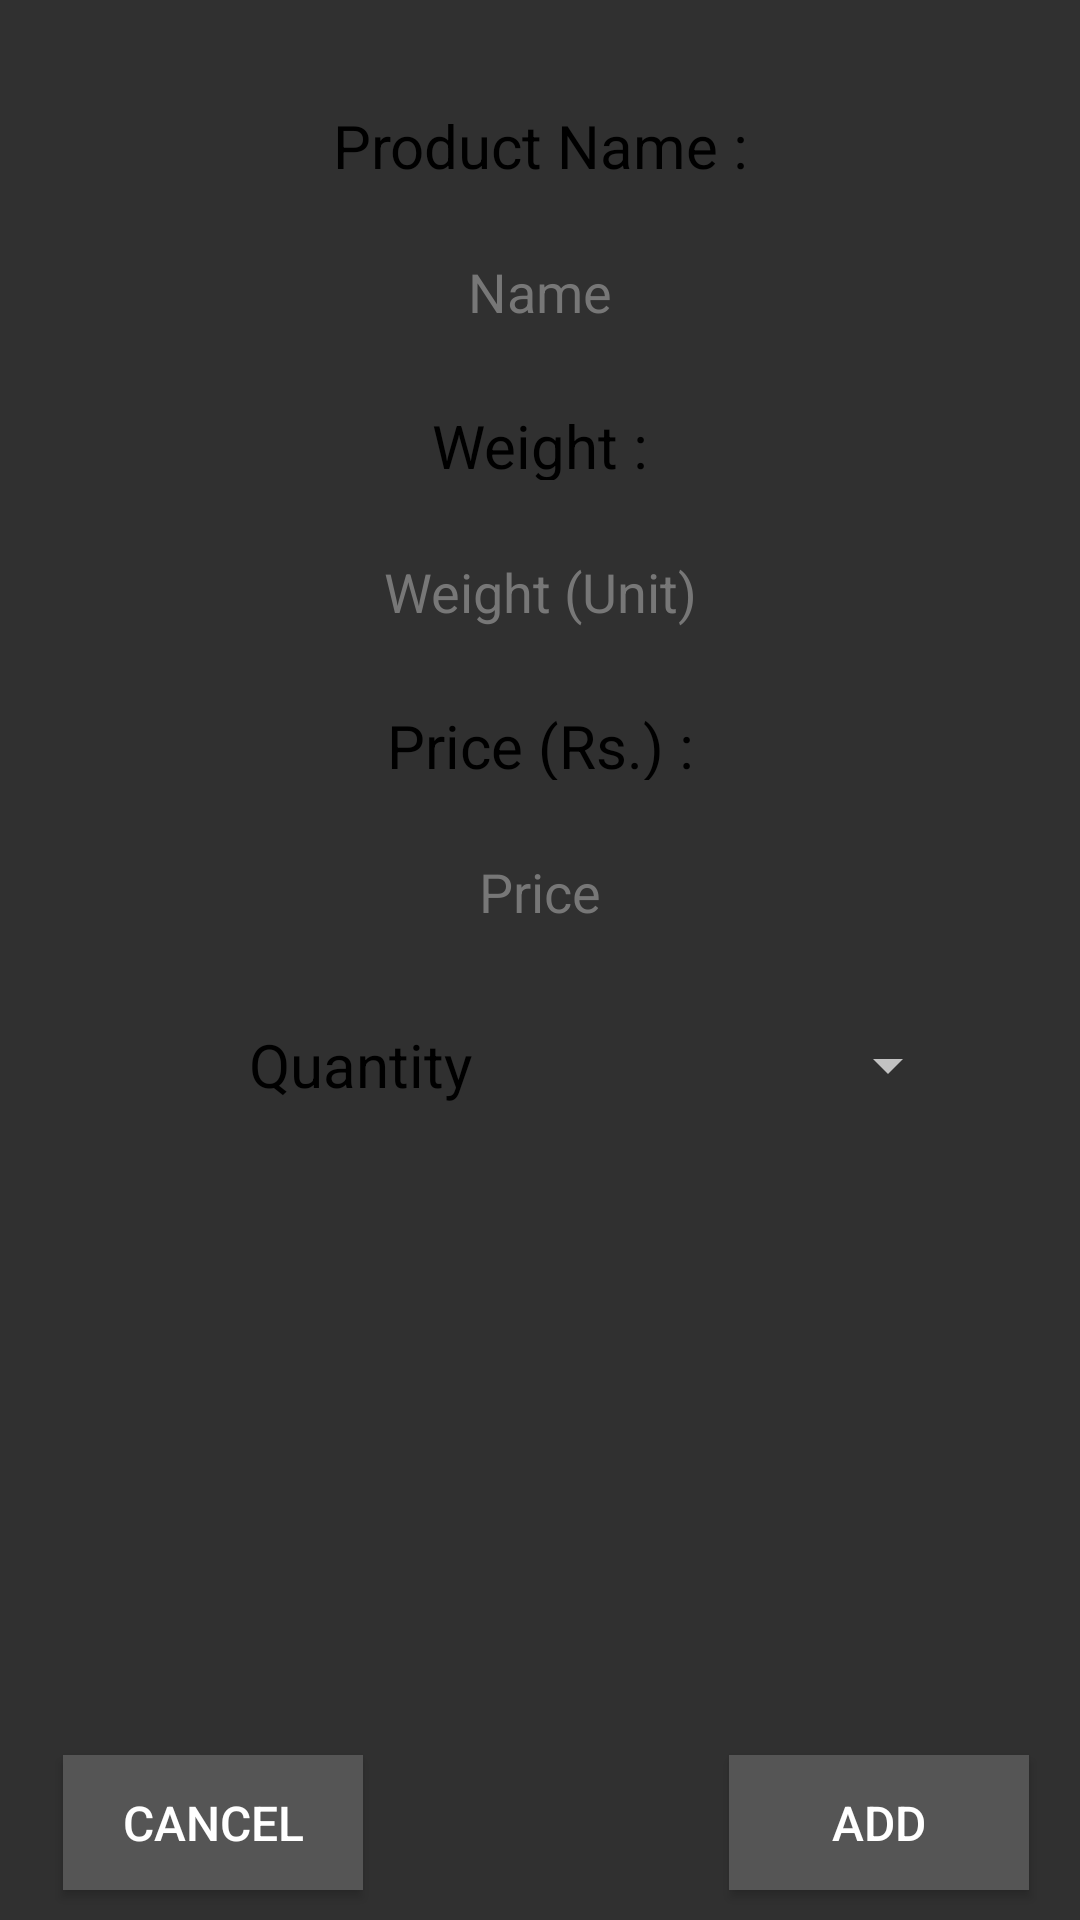

The Android layout XML behind this screen, and the referenced resources:
<!-- AndroidManifest.xml: application theme AppTheme -->
<!-- res/layout/activity_popup.xml -->
<?xml version="1.0" encoding="utf-8"?>
<LinearLayout xmlns:android="http://schemas.android.com/apk/res/android"
    xmlns:tools="http://schemas.android.com/tools"
    android:layout_width="match_parent"
    android:layout_height="match_parent"
    android:orientation="vertical">

    <RelativeLayout
        android:layout_width="match_parent"
        android:layout_height="match_parent"
        android:visibility="visible">

        <Button
            android:id="@+id/add"
            android:layout_width="100dp"
            android:layout_height="45dp"
            android:layout_alignParentBottom="true"
            android:layout_alignParentEnd="true"
            android:layout_alignParentRight="true"
            android:layout_marginBottom="10dp"
            android:layout_marginEnd="17dp"
            android:layout_marginRight="18dp"
            android:background="#555555"
            android:text="Add"
            android:textColor="#ffffff"
            android:textSize="16sp" />

        <Button
            android:id="@+id/popcancel"
            android:layout_width="100dp"
            android:layout_height="45dp"
            android:layout_alignParentBottom="true"
            android:layout_alignParentLeft="true"
            android:layout_alignParentStart="true"
            android:layout_marginBottom="10dp"
            android:layout_marginLeft="18dp"
            android:layout_marginStart="21dp"
            android:background="#555555"
            android:onClick="popcan"
            android:text="Cancel"
            android:textColor="#ffffff"
            android:textSize="16sp" />

        <Spinner
            android:id="@+id/quantity"
            android:layout_width="100dp"
            android:layout_height="40dp"
            android:layout_alignTop="@+id/textView8"
            android:layout_alignRight="@+id/pprice"
            android:layout_alignEnd="@+id/pprice"
            android:gravity="center_horizontal"
            android:layout_marginRight="10dp"/>

        <TextView
            android:id="@+id/textView2"
            android:layout_width="300dp"
            android:layout_height="25dp"
            android:layout_alignLeft="@+id/pname"
            android:layout_alignParentTop="true"
            android:layout_alignStart="@+id/pname"
            android:layout_marginTop="35dp"
            android:gravity="center"
            android:text="Product Name :"
            android:textColor="#000000"
            android:textSize="20sp" />

        <TextView
            android:id="@+id/pname"
            android:layout_width="300dp"
            android:layout_height="25dp"
            android:layout_below="@+id/textView2"
            android:layout_centerHorizontal="true"
            android:layout_marginTop="25dp"
            android:gravity="center_horizontal"
            android:text="Name"
            android:textColor="#777777"
            android:textSize="18sp" />

        <TextView
            android:id="@+id/textView4"
            android:layout_width="300dp"
            android:layout_height="25dp"
            android:layout_alignLeft="@+id/pweight"
            android:layout_alignStart="@+id/pweight"
            android:layout_below="@+id/pname"
            android:layout_marginTop="25dp"
            android:gravity="center"
            android:text="Weight :"
            android:textColor="#000000"
            android:textSize="20sp" />

        <TextView
            android:id="@+id/pweight"
            android:layout_width="300dp"
            android:layout_height="25dp"
            android:layout_below="@+id/textView4"
            android:layout_centerHorizontal="true"
            android:layout_marginTop="25dp"
            android:gravity="center_horizontal"
            android:text="Weight (Unit)"
            android:textColor="#777777"
            android:textSize="18sp" />

        <TextView
            android:id="@+id/textView6"
            android:layout_width="300dp"
            android:layout_height="25dp"
            android:layout_alignLeft="@+id/pprice"
            android:layout_alignStart="@+id/pprice"
            android:layout_below="@+id/pweight"
            android:layout_marginTop="25dp"
            android:gravity="center"
            android:text="Price (Rs.) :"
            android:textColor="#000000"
            android:textSize="20sp" />

        <TextView
            android:id="@+id/pprice"
            android:layout_width="300dp"
            android:layout_height="25dp"
            android:layout_below="@+id/textView6"
            android:layout_centerHorizontal="true"
            android:layout_marginTop="25dp"
            android:gravity="center_horizontal"
            android:text="Price"
            android:textColor="#777777"
            android:textSize="18sp" />

        <TextView
            android:id="@+id/textView8"
            android:layout_width="140dp"
            android:layout_height="40dp"
            android:layout_alignLeft="@+id/pprice"
            android:layout_alignStart="@+id/pprice"
            android:layout_below="@+id/pprice"
            android:layout_marginTop="25dp"
            android:text="Quantity"
            android:gravity="center_vertical"
            android:layout_marginLeft="20dp"
            android:textAlignment="center"
            android:textColor="#000000"
            android:textSize="20sp" />

    </RelativeLayout>

</LinearLayout>
<!-- resources referenced by this layout -->
<resources>
  <style name="AppTheme" parent="Theme.AppCompat.NoActionBar">
          
      </style>
</resources>
